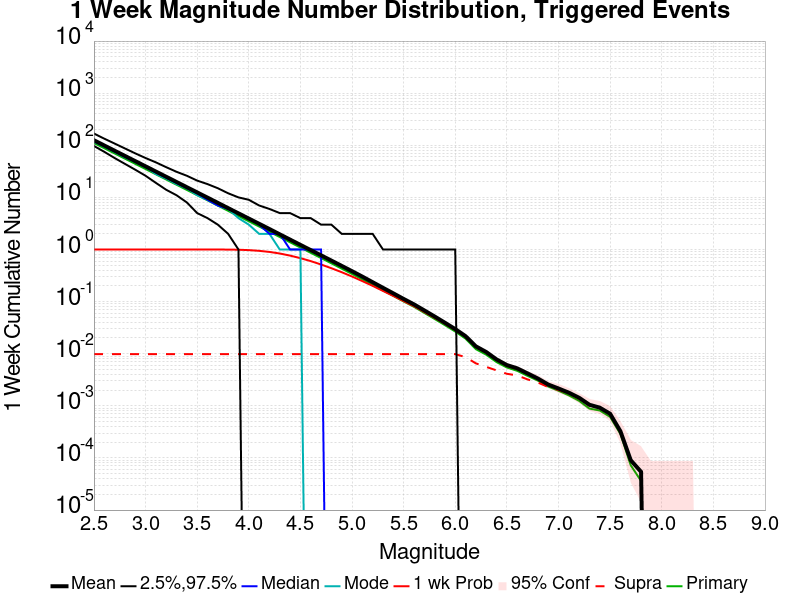

Source data for this figure (header and first rows):
Mag, Mean, 2.5 %ile, 97.5 %ile, Median, Mode, 1 wk Probability, 1 wk Supra-Seis Prob, Primary Aftershocks Mean
2.5, 124.9, 97.0, 168.0, 120.0, 118.0, 1.0, 0.009819, 110.6
2.6, 99.21, 75.0, 134.0, 96.0, 95.0, 1.0, 0.009819, 87.88
2.7, 78.78, 57.0, 108.0, 76.0, 75.0, 1.0, 0.009819, 69.78
2.8, 62.57, 44.0, 87.0, 60.0, 59.0, 1.0, 0.009819, 55.43
2.9, 49.71, 34.0, 70.0, 48.0, 49.0, 1.0, 0.009819, 44.04
3.0, 39.48, 26.0, 57.0, 38.0, 39.0, 1.0, 0.009819, 34.98
3.1, 31.34, 19.0, 47.0, 30.0, 28.0, 1.0, 0.009819, 27.77
3.2, 24.88, 14.0, 38.0, 24.0, 23.0, 1.0, 0.009819, 22.05
3.3, 19.77, 11.0, 31.0, 19.0, 18.0, 1.0, 0.009819, 17.52
3.4, 15.69, 8.0, 26.0, 15.0, 15.0, 1.0, 0.009819, 13.91
3.5, 12.47, 5.0, 21.0, 12.0, 11.0, 1.0, 0.009819, 11.05
3.6, 9.907, 4.0, 18.0, 9.0, 9.0, 0.9999, 0.009819, 8.784
3.7, 7.855, 3.0, 15.0, 7.0, 7.0, 0.9992, 0.009819, 6.965
3.8, 6.224, 2.0, 12.0, 6.0, 6.0, 0.9967, 0.009819, 5.517
3.9, 4.942, 1.0, 10.0, 5.0, 4.0, 0.9897, 0.009819, 4.383
4.0, 3.921, 0.0, 9.0, 4.0, 3.0, 0.9734, 0.009819, 3.48
4.1, 3.118, 0.0, 7.0, 3.0, 2.0, 0.9434, 0.009819, 2.765
4.2, 2.472, 0.0, 6.0, 2.0, 2.0, 0.8988, 0.009819, 2.194
4.3, 1.955, 0.0, 5.0, 2.0, 1.0, 0.8382, 0.009819, 1.735
4.4, 1.549, 0.0, 5.0, 1.0, 1.0, 0.7637, 0.009819, 1.376
4.5, 1.227, 0.0, 4.0, 1.0, 1.0, 0.6824, 0.009819, 1.09
4.6, 0.9738, 0.0, 4.0, 1.0, 0.0, 0.5988, 0.009819, 0.8644
4.7, 0.7737, 0.0, 3.0, 1.0, 0.0, 0.5156, 0.009819, 0.6856
4.8, 0.6129, 0.0, 3.0, 0.0, 0.0, 0.4375, 0.009819, 0.5431
4.9, 0.4853, 0.0, 2.0, 0.0, 0.0, 0.3668, 0.009819, 0.4293
5.0, 0.3836, 0.0, 2.0, 0.0, 0.0, 0.3034, 0.009819, 0.3399
5.1, 0.3019, 0.0, 2.0, 0.0, 0.0, 0.2476, 0.009819, 0.2677
5.2, 0.2357, 0.0, 2.0, 0.0, 0.0, 0.2005, 0.009819, 0.2095
5.3, 0.1841, 0.0, 1.0, 0.0, 0.0, 0.1604, 0.009819, 0.1639
5.4, 0.1441, 0.0, 1.0, 0.0, 0.0, 0.1286, 0.009819, 0.1287
5.5, 0.1126, 0.0, 1.0, 0.0, 0.0, 0.1024, 0.009819, 0.1008
5.6, 0.08863, 0.0, 1.0, 0.0, 0.0, 0.08174, 0.009819, 0.07957
5.7, 0.06788, 0.0, 1.0, 0.0, 0.0, 0.06333, 0.009819, 0.0608
5.8, 0.05188, 0.0, 1.0, 0.0, 0.0, 0.04895, 0.009819, 0.04649
5.9, 0.03935, 0.0, 1.0, 0.0, 0.0, 0.03761, 0.009819, 0.03533
6.0, 0.02969, 0.0, 1.0, 0.0, 0.0, 0.02839, 0.009819, 0.02664
6.1, 0.02174, 0.0, 0.0, 0.0, 0.0, 0.02099, 0.008608, 0.01948
6.2, 0.01385, 0.0, 0.0, 0.0, 0.0, 0.01345, 0.006528, 0.01222
6.3, 0.0108, 0.0, 0.0, 0.0, 0.0, 0.01052, 0.005588, 0.009584
6.4, 0.007776, 0.0, 0.0, 0.0, 0.0, 0.007595, 0.004792, 0.006908
6.5, 0.006058, 0.0, 0.0, 0.0, 0.0, 0.005931, 0.004123, 0.005443
6.6, 0.005244, 0.0, 0.0, 0.0, 0.0, 0.005172, 0.003834, 0.004702
6.7, 0.004195, 0.0, 0.0, 0.0, 0.0, 0.004159, 0.003219, 0.003761
6.8, 0.003345, 0.0, 0.0, 0.0, 0.0, 0.003327, 0.002803, 0.003056
6.9, 0.002568, 0.0, 0.0, 0.0, 0.0, 0.00255, 0.002297, 0.002351
7.0, 0.002152, 0.0, 0.0, 0.0, 0.0, 0.002134, 0.002025, 0.001953
7.1, 0.00179, 0.0, 0.0, 0.0, 0.0, 0.00179, 0.001736, 0.001591
7.2, 0.001429, 0.0, 0.0, 0.0, 0.0, 0.001429, 0.001374, 0.001248
7.3, 0.001049, 0.0, 0.0, 0.0, 0.0, 0.001049, 0.001013, 8.8607596E-4
7.4, 9.222423E-4, 0.0, 0.0, 0.0, 0.0, 9.222423E-4, 9.222423E-4, 8.137432E-4
7.5, 7.0524414E-4, 0.0, 0.0, 0.0, 0.0, 7.0524414E-4, 7.0524414E-4, 6.148282E-4
7.6, 3.254973E-4, 0.0, 0.0, 0.0, 0.0, 3.254973E-4, 3.254973E-4, 2.8933093E-4
7.7, 9.041591E-5, 0.0, 0.0, 0.0, 0.0, 9.041591E-5, 9.041591E-5, 7.233273E-5
7.8, 5.4249547E-5, 0.0, 0.0, 0.0, 0.0, 5.4249547E-5, 5.4249547E-5, 3.6166366E-5
7.9, 0.0, 0.0, 0.0, 0.0, 0.0, 0.0, 0.0, 0.0
8.0, 0.0, 0.0, 0.0, 0.0, 0.0, 0.0, 0.0, 0.0
8.1, 0.0, 0.0, 0.0, 0.0, 0.0, 0.0, 0.0, 0.0
8.2, 0.0, 0.0, 0.0, 0.0, 0.0, 0.0, 0.0, 0.0
8.3, 0.0, 0.0, 0.0, 0.0, 0.0, 0.0, 0.0, 0.0
8.4, 0.0, 0.0, 0.0, 0.0, 0.0, 0.0, 0.0, 0.0
... 6 more rows
